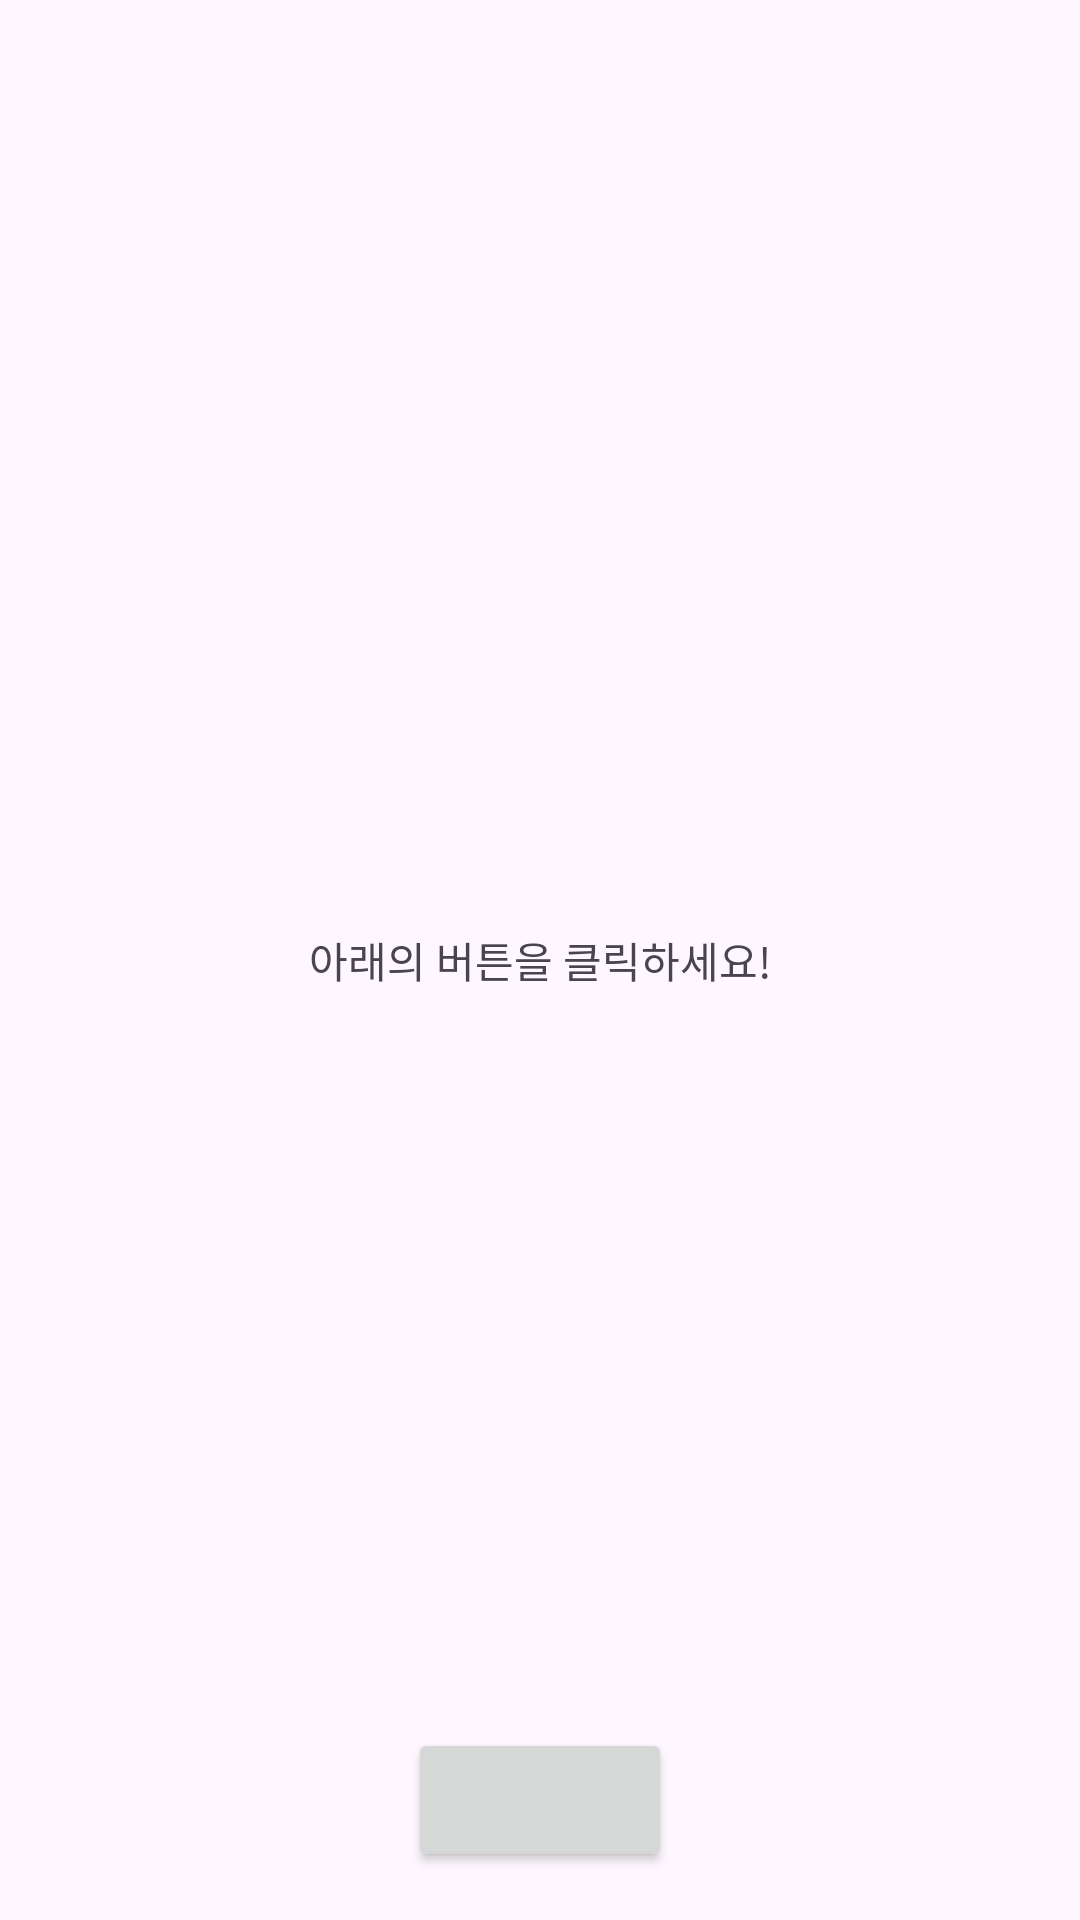

Reconstruct the res/layout file that produces this screen, plus the resources it refers to.
<!-- AndroidManifest.xml: application theme Theme.RandomImageAPP -->
<!-- res/layout/activity_mvp.xml -->
<?xml version="1.0" encoding="utf-8"?>
<layout xmlns:android="http://schemas.android.com/apk/res/android"
    xmlns:app="http://schemas.android.com/apk/res-auto">

    <data>

        <variable
            name="view"
            type="com.example.randomimageapp.mvp.MvpActivity" />

    </data>

    <androidx.constraintlayout.widget.ConstraintLayout
        android:layout_width="match_parent"
        android:layout_height="match_parent">

        <androidx.appcompat.widget.AppCompatTextView
            android:layout_width="wrap_content"
            android:layout_height="wrap_content"
            android:text="아래의 버튼을 클릭하세요!"
            app:layout_constraintBottom_toBottomOf="parent"
            app:layout_constraintEnd_toEndOf="parent"
            app:layout_constraintStart_toStartOf="parent"
            app:layout_constraintTop_toTopOf="parent" />

        <androidx.appcompat.widget.AppCompatImageView
            android:id="@+id/imageView"
            android:layout_width="0dp"
            android:layout_height="0dp"
            android:layout_marginBottom="96dp"
            android:scaleType="centerCrop"
            app:layout_constraintBottom_toBottomOf="parent"
            app:layout_constraintEnd_toEndOf="parent"
            app:layout_constraintStart_toStartOf="parent"
            app:layout_constraintTop_toTopOf="parent" />

        <androidx.appcompat.widget.AppCompatTextView
            android:id="@+id/imageCountTextView"
            android:layout_width="wrap_content"
            android:layout_height="wrap_content"
            android:layout_margin="16dp"
            app:layout_constraintBottom_toBottomOf="parent"
            app:layout_constraintEnd_toEndOf="parent" />

        <androidx.appcompat.widget.AppCompatButton
            android:id="@+id/loadButton"
            android:layout_width="wrap_content"
            android:onClick="@{() -> view.loadImage()}"
            android:layout_height="wrap_content"
            android:layout_margin="16dp"
            app:layout_constraintBottom_toBottomOf="parent"
            app:layout_constraintEnd_toEndOf="parent"
            app:layout_constraintStart_toStartOf="parent" />


    </androidx.constraintlayout.widget.ConstraintLayout>
</layout>
<!-- resources referenced by this layout -->
<resources>
  <style name="Theme.RandomImageAPP" parent="Base.Theme.RandomImageAPP" />
  <style name="Base.Theme.RandomImageAPP" parent="Theme.Material3.DayNight.NoActionBar">
          
          
      </style>
</resources>
